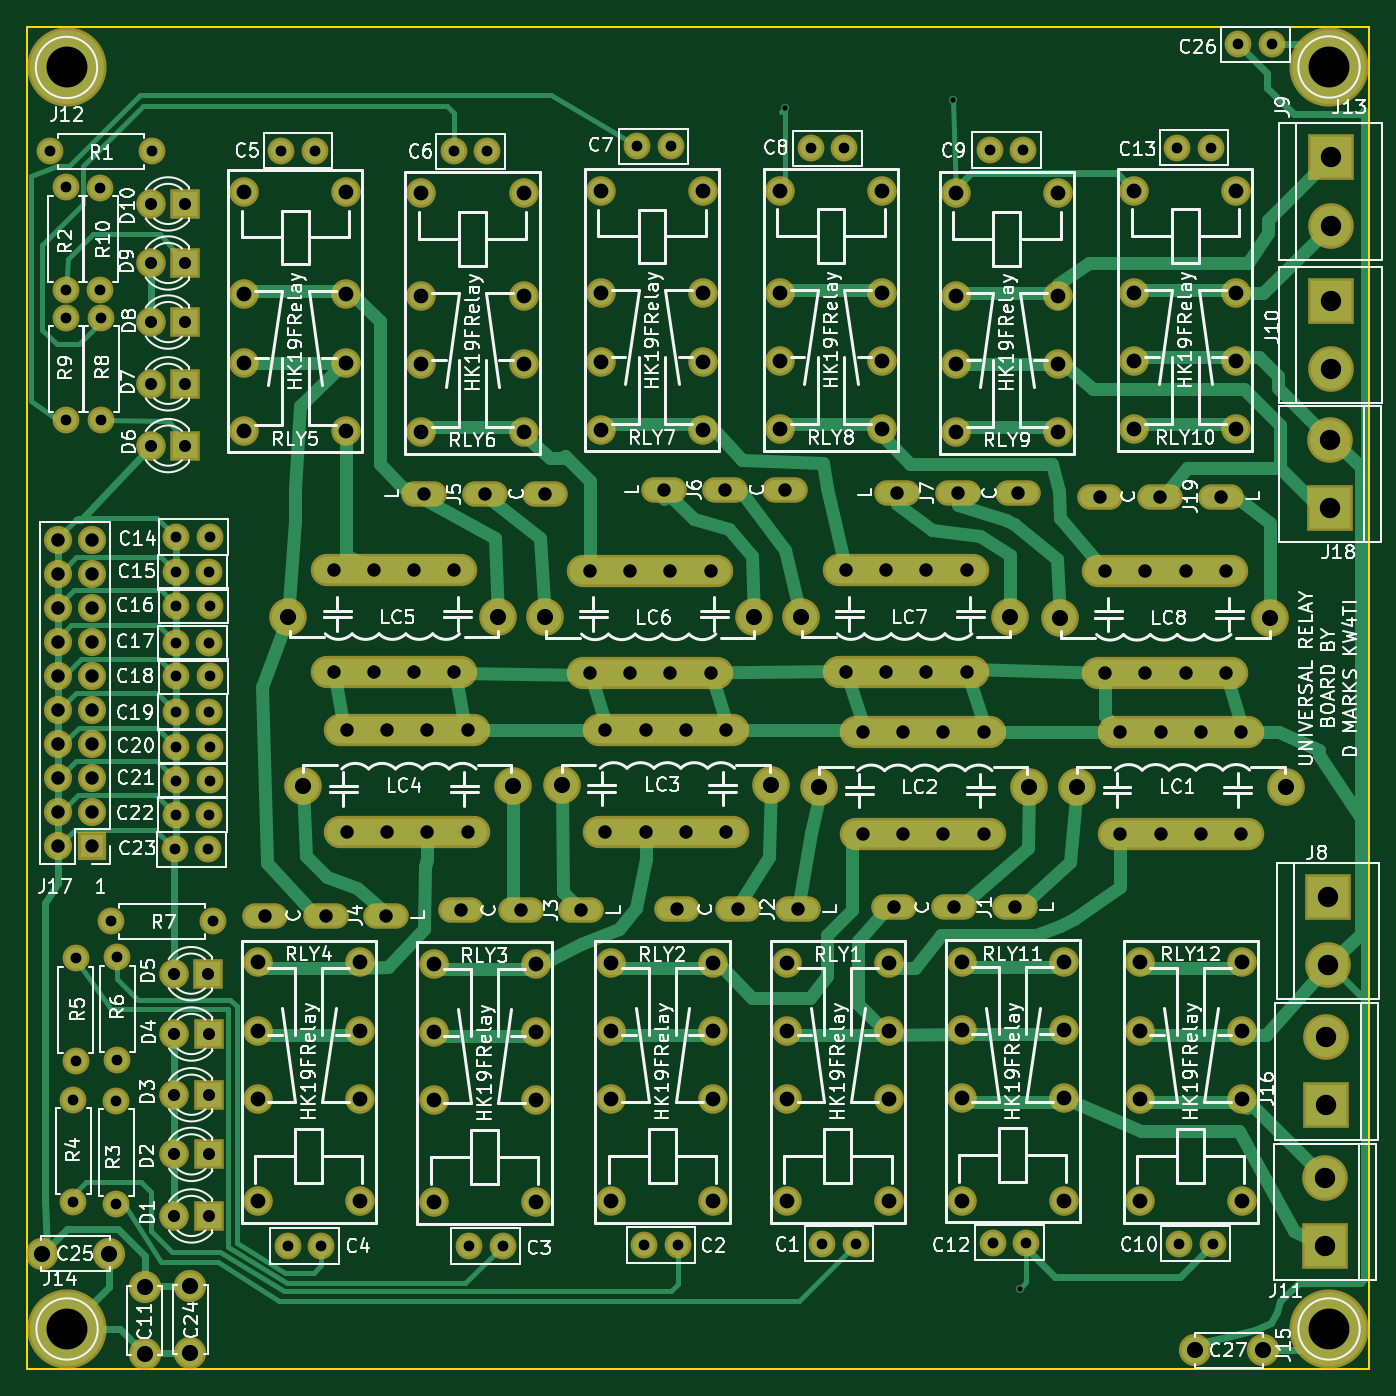
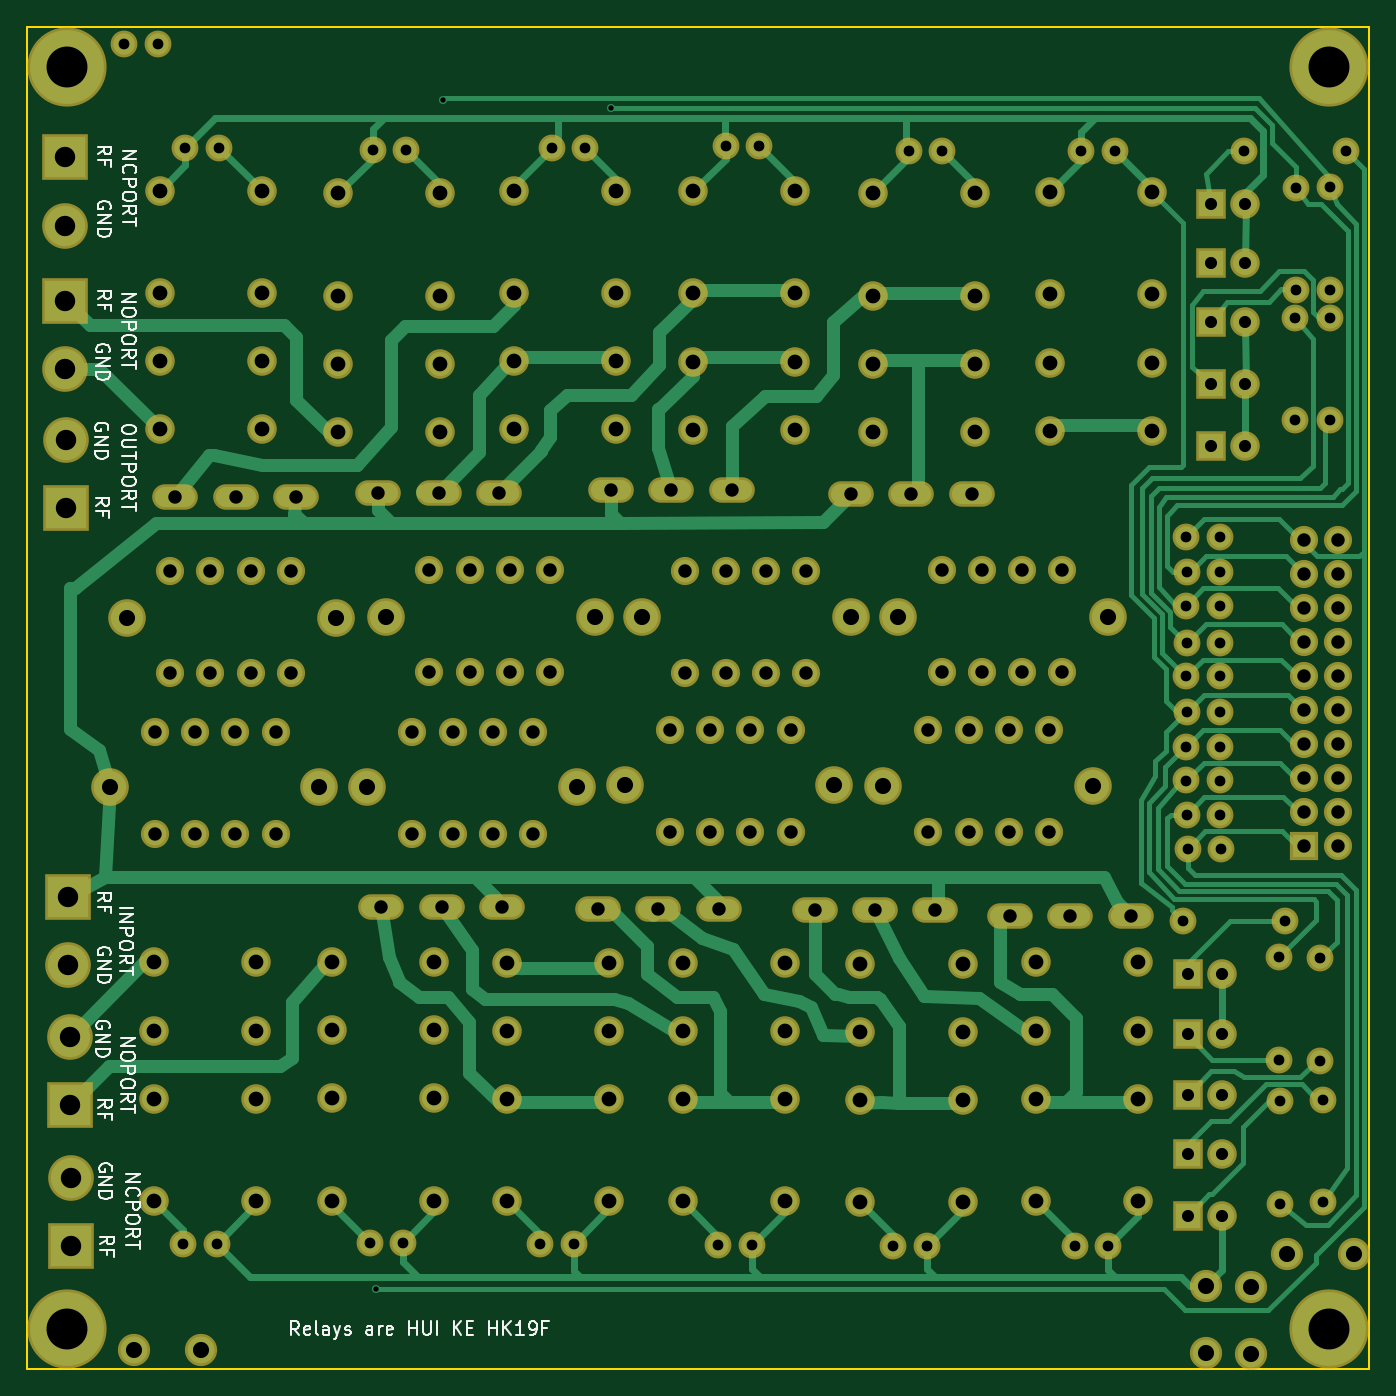
Circuit board: 8 layer files. Board 100.0 x 100.0 mm.
- bottom_copper: Relays-B.Cu.gbr (34439 bytes)
- bottom_mask: Relays-B.Mask.gbr (9208 bytes)
- bottom_silk: Relays-B.SilkS.gbr (22858 bytes)
- outline: Relays-Edge.Cuts.gbr (489 bytes)
- top_copper: Relays-F.Cu.gbr (31967 bytes)
- top_mask: Relays-F.Mask.gbr (9677 bytes)
- top_silk: Relays-F.SilkS.gbr (147295 bytes)
- drill: Relays.drl (5512 bytes)

=== bottom_copper: Relays-B.Cu.gbr (34439 bytes, source omitted) ===
=== bottom_mask: Relays-B.Mask.gbr (9208 bytes, source omitted) ===
=== bottom_silk: Relays-B.SilkS.gbr (22858 bytes, source omitted) ===
=== outline: Relays-Edge.Cuts.gbr ===
G04 #@! TF.FileFunction,Profile,NP*
%FSLAX46Y46*%
G04 Gerber Fmt 4.6, Leading zero omitted, Abs format (unit mm)*
G04 Created by KiCad (PCBNEW 4.0.7) date 10/23/18 19:03:35*
%MOMM*%
%LPD*%
G01*
G04 APERTURE LIST*
%ADD10C,0.100000*%
%ADD11C,0.150000*%
G04 APERTURE END LIST*
D10*
D11*
X150000000Y-50000000D02*
X150000000Y-150000000D01*
X50000000Y-150000000D02*
X50000000Y-50000000D01*
X150000000Y-150000000D02*
X50000000Y-150000000D01*
X50000000Y-50000000D02*
X150000000Y-50000000D01*
M02*

=== top_copper: Relays-F.Cu.gbr (31967 bytes, source omitted) ===
=== top_mask: Relays-F.Mask.gbr (9677 bytes, source omitted) ===
=== top_silk: Relays-F.SilkS.gbr (147295 bytes, source omitted) ===
=== drill: Relays.drl ===
M48
;DRILL file {KiCad 4.0.7} date 10/23/18 19:03:37
;FORMAT={-:-/ absolute / metric / decimal}
FMAT,2
METRIC,TZ
T1C0.400
T2C0.800
T3C0.900
T4C1.000
T5C1.100
T6C1.200
T7C1.520
T8C3.048
%
G90
G05
M71
T1
X106.477Y-56.032
X118.974Y-55.448
X123.977Y-144.018
T2
X51.714Y-59.284
X52.921Y-61.976
X52.921Y-69.596
X52.946Y-71.691
X52.946Y-79.311
X53.48Y-129.921
X53.48Y-137.541
X53.645Y-119.405
X53.645Y-127.025
X55.475Y-62.005
X55.475Y-69.625
X55.525Y-71.705
X55.525Y-79.325
X56.274Y-116.624
X56.667Y-130.048
X56.667Y-137.668
X56.731Y-119.329
X56.731Y-126.949
X59.334Y-59.284
X61.036Y-111.257
X61.091Y-108.687
X61.102Y-90.627
X61.102Y-95.936
X61.102Y-101.041
X61.127Y-103.632
X61.127Y-106.147
X61.152Y-88.011
X61.152Y-93.142
X61.152Y-98.4
X63.536Y-111.257
X63.591Y-108.687
X63.602Y-90.627
X63.602Y-95.936
X63.602Y-101.041
X63.627Y-103.632
X63.627Y-106.147
X63.652Y-88.011
X63.652Y-93.142
X63.652Y-98.4
X63.894Y-116.624
X68.961Y-59.233
X69.433Y-140.818
X71.461Y-59.233
X71.933Y-140.818
X81.813Y-59.284
X82.946Y-140.818
X84.313Y-59.284
X85.446Y-140.818
X95.453Y-58.903
X96.001Y-140.741
X97.953Y-58.903
X98.501Y-140.741
X108.407Y-59.055
X109.26Y-140.64
X110.907Y-59.055
X111.76Y-140.64
X121.717Y-59.182
X121.96Y-140.564
X124.217Y-59.182
X124.46Y-140.564
X135.687Y-59.004
X135.828Y-140.64
X138.187Y-59.004
X138.328Y-140.64
X140.248Y-51.308
X142.748Y-51.308
T3
X59.26Y-63.2
X59.26Y-67.6
X59.26Y-72.
X59.26Y-76.6
X59.26Y-81.2
X60.973Y-120.536
X60.998Y-125.031
X60.998Y-129.553
X60.998Y-133.998
X60.998Y-138.582
X61.8Y-63.2
X61.8Y-67.6
X61.8Y-72.
X61.8Y-76.6
X61.8Y-81.2
X63.513Y-120.536
X63.538Y-125.031
X63.538Y-129.553
X63.538Y-133.998
X63.538Y-138.582
T4
X52.324Y-88.201
X52.324Y-90.742
X52.324Y-93.281
X52.324Y-95.822
X52.324Y-98.361
X52.324Y-100.901
X52.324Y-103.441
X52.324Y-105.981
X52.324Y-108.521
X52.324Y-111.061
X54.864Y-88.201
X54.864Y-90.742
X54.864Y-93.281
X54.864Y-95.822
X54.864Y-98.361
X54.864Y-100.901
X54.864Y-103.441
X54.864Y-105.981
X54.864Y-108.521
X54.864Y-111.061
X67.763Y-116.205
X72.263Y-116.205
X72.86Y-90.488
X72.86Y-98.091
X73.842Y-102.417
X73.842Y-110.02
X75.86Y-90.488
X75.86Y-98.091
X76.763Y-116.205
X76.842Y-102.417
X76.842Y-110.02
X78.86Y-90.488
X78.86Y-98.091
X79.6Y-84.8
X79.842Y-102.417
X79.842Y-110.02
X81.86Y-90.488
X81.86Y-98.091
X82.317Y-115.824
X82.842Y-102.417
X82.842Y-110.02
X84.1Y-84.8
X86.817Y-115.824
X88.6Y-84.8
X91.317Y-115.824
X91.946Y-90.508
X91.946Y-98.111
X93.095Y-102.366
X93.095Y-109.969
X94.946Y-90.508
X94.946Y-98.111
X96.095Y-102.366
X96.095Y-109.969
X97.5Y-84.5
X97.946Y-90.508
X97.946Y-98.111
X98.45Y-115.75
X99.095Y-102.366
X99.095Y-109.969
X100.946Y-90.508
X100.946Y-98.111
X102.Y-84.5
X102.095Y-102.366
X102.095Y-109.969
X102.95Y-115.75
X106.5Y-84.5
X107.45Y-115.75
X111.011Y-90.488
X111.011Y-98.091
X112.272Y-102.544
X112.272Y-110.147
X114.011Y-90.488
X114.011Y-98.091
X114.6Y-115.6
X114.829Y-84.734
X115.272Y-102.544
X115.272Y-110.147
X117.011Y-90.488
X117.011Y-98.091
X118.272Y-102.544
X118.272Y-110.147
X119.1Y-115.6
X119.329Y-84.734
X120.011Y-90.488
X120.011Y-98.091
X121.272Y-102.544
X121.272Y-110.147
X123.6Y-115.6
X123.829Y-84.734
X129.947Y-84.993
X130.315Y-90.539
X130.315Y-98.142
X131.462Y-102.505
X131.462Y-110.108
X133.315Y-90.539
X133.315Y-98.142
X134.447Y-84.993
X134.462Y-102.505
X134.462Y-110.108
X136.315Y-90.539
X136.315Y-98.142
X137.462Y-102.505
X137.462Y-110.108
X138.947Y-84.993
X139.315Y-90.539
X139.315Y-98.142
X140.462Y-102.505
X140.462Y-110.108
T5
X66.2Y-62.32
X66.2Y-69.94
X66.2Y-75.02
X66.2Y-80.1
X67.2Y-119.7
X67.2Y-124.78
X67.2Y-129.86
X67.2Y-137.48
X73.8Y-62.32
X73.8Y-69.94
X73.8Y-75.02
X73.8Y-80.1
X74.8Y-119.7
X74.8Y-124.78
X74.8Y-129.86
X74.8Y-137.48
X79.4Y-62.42
X79.4Y-70.04
X79.4Y-75.12
X79.4Y-80.2
X80.3Y-119.8
X80.3Y-124.88
X80.3Y-129.96
X80.3Y-137.58
X87.Y-62.42
X87.Y-70.04
X87.Y-75.12
X87.Y-80.2
X87.9Y-119.8
X87.9Y-124.88
X87.9Y-129.96
X87.9Y-137.58
X92.771Y-62.238
X92.771Y-69.858
X92.771Y-74.938
X92.771Y-80.018
X93.545Y-119.715
X93.545Y-124.795
X93.545Y-129.875
X93.545Y-137.495
X100.371Y-62.238
X100.371Y-69.858
X100.371Y-74.938
X100.371Y-80.018
X101.145Y-119.715
X101.145Y-124.795
X101.145Y-129.875
X101.145Y-137.495
X106.1Y-62.22
X106.1Y-69.84
X106.1Y-74.92
X106.1Y-80.
X106.614Y-119.715
X106.614Y-124.795
X106.614Y-129.875
X106.614Y-137.495
X113.7Y-62.22
X113.7Y-69.84
X113.7Y-74.92
X113.7Y-80.
X114.214Y-119.715
X114.214Y-124.795
X114.214Y-129.875
X114.214Y-137.495
X119.2Y-62.42
X119.2Y-70.04
X119.2Y-75.12
X119.2Y-80.2
X119.644Y-119.664
X119.644Y-124.744
X119.644Y-129.825
X119.644Y-137.445
X126.8Y-62.42
X126.8Y-70.04
X126.8Y-75.12
X126.8Y-80.2
X127.244Y-119.664
X127.244Y-124.744
X127.244Y-129.825
X127.244Y-137.445
X132.5Y-62.22
X132.5Y-69.84
X132.5Y-74.92
X132.5Y-80.
X132.9Y-119.7
X132.9Y-124.78
X132.9Y-129.86
X132.9Y-137.48
X140.1Y-62.22
X140.1Y-69.84
X140.1Y-74.92
X140.1Y-80.
X140.5Y-119.7
X140.5Y-124.78
X140.5Y-129.86
X140.5Y-137.48
T6
X51.121Y-141.402
X56.121Y-141.402
X58.791Y-143.859
X58.791Y-148.859
X62.192Y-143.806
X62.192Y-148.806
X69.494Y-93.98
X70.588Y-106.528
X85.114Y-93.98
X86.208Y-106.528
X88.58Y-94.
X89.841Y-106.477
X104.2Y-94.
X105.461Y-106.477
X107.645Y-93.98
X109.018Y-106.655
X123.265Y-93.98
X124.638Y-106.655
X126.949Y-94.031
X128.207Y-106.617
X137.049Y-148.59
X142.049Y-148.59
X142.569Y-94.031
X143.827Y-106.617
T7
X146.71Y-135.738
X146.71Y-140.818
X146.812Y-125.273
X146.812Y-130.353
X146.939Y-114.808
X146.939Y-119.888
X147.066Y-80.772
X147.066Y-85.852
X147.117Y-59.741
X147.117Y-64.821
X147.117Y-70.409
X147.117Y-75.489
T8
X53.Y-53.
X53.Y-147.
X147.Y-53.
X147.Y-147.
T0
M30

